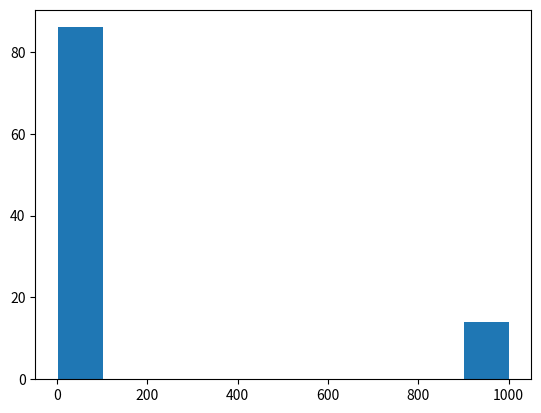

The script that saved this image:
# -*- coding: utf-8 -*-
"""
Created on Wed Mar  2 10:35:52 2022

[redacted]
"""

'''
Analisis de datos:
Implementar un programa que cree una lista de 50000 numeros
aletorios y a continuación cree un metodo para buscar un elemento
dentre de esa lista, no returna f o v el metodo returnará el 
numero de comparaciones realizadas hasta encontrar el elemento

- Graficar un histograma con los resultados obtenidos en el experimento
'''
import random
import matplotlib.pyplot as plt


def buscar(lista,elemento):
    contador = 0
    for x in lista:
        if(x==elemento):
            return contador+1
        else:
            contador += 1
    return contador
    

def main():
   
    lista = []
    lista_contador=[]
    random.seed(10)
    
    lista = [random.randint(1,20) for i in range(1000)]

         
    for i in range(100):
        numb = random.randint(0,10)
        #Cuando tengo caos (incertidumbre) en el ingreso
        #El algoritmo tiende hacer todas las repeticiones
        find = buscar(lista,numb)
        lista_contador.append(find)
    
    
    print("Numero de comparaciones para",numb,"----->",find)
    print(lista_contador)
    
    plt.hist(lista_contador)
    plt.show
         

        
main()
